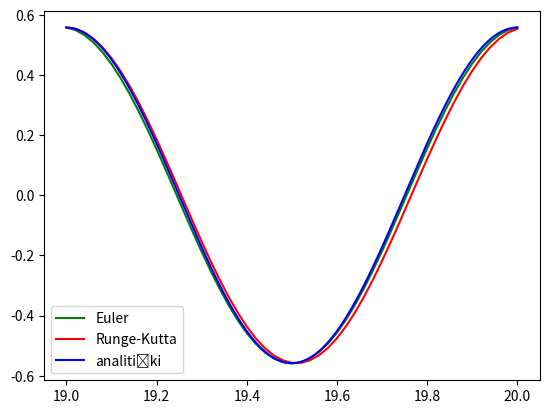

This figure's Python source:
import numpy as np
import matplotlib.pyplot as plt

g=9.81
l=0.2484902028828339
m=0.2
pi=3.141592653589793
T=2*np.pi/np.sqrt(g/l)

def thetaAn(t):
    theta=pi*np.cos(np.sqrt(g/l)*t)/45
    return theta

def dv(t, x, v):
    dv=-(g/l)*np.sin(x)
    return dv

def dx(t, x, v):
    dx=v
    return dx

def Euler(dx, dv, t0, y0, v0, tn, N):
    h=(tn-t0)/N
    y=y0
    t=t0
    v=v0
    Y=[y]
    T=[t]
    V=[v]
    i=1
    while i <= N:
        v+=dv(t, y, v)*h
        y+=dx(t, y, v)*h
        t=t0+i*h
        V.append(v)
        Y.append(y)
        T.append(t)
        i+=1
    return T, Y, V

def RK4(dx, dv, t0, y0, v0, tn, N):
    h=(tn-t0)/N
    t=t0
    y=y0
    v=v0
    T=[t0]
    Y=[y0]
    V=[v0]
    i=1
    while i <= N:
        k1v=dv(t, y, v)
        k1x=dx(t, y, v)
        k2v=dv(t0+(i-0.5)*h, y+k1x*h/2, v+k1v*h/2)
        k2x=dx(t0+(i-0.5)*h, y+k1x*h/2, v+k1v*h/2)
        k3v=dv(t0+(i-0.5)*h, y+k2x*h/2, v+k2v*h/2)
        k3x=dx(t0+(i-0.5)*h, y+k2x*h/2, v+k2v*h/2)
        k4v=dv(t0+i*h, y+k3x*h, v+k3v*h)
        k4x=dx(t0+i*h, y+k3x*h, v+k3v*h)
        v=v+(k1v+2*k2v+2*k3v+k4v)*h/6
        y=y+(k1x+2*k2x+2*k3x+k4x)*h/6
        t=t0+i*h
        V.append(v)
        Y.append(y)
        T.append(t)
        i+=1
    return T,Y,V

def an(t0, x0, tn, N):
    h=(tn-t0)/N
    t=t0
    T=[]
    X=[]
    A=x0
    while t <= tn:
        x=A*np.cos(np.sqrt(g/l)*t)
        T.append(t)
        X.append(x)
        t+=h

    return T, X


P=Euler(dx, dv, 19*T, 32*pi/180, 0, 20*T, 50)
Q=RK4(dx, dv, 19*T, 32*pi/180, 0, 20*T, 50)
a=an(19*T, 32*pi/180, 20*T, 5000)
plt.plot(P[0], P[1], color='green', label='Euler')
plt.plot(Q[0], Q[1], color='red', label='Runge-Kutta')
plt.plot(a[0], a[1], color='blue', label='analitički')
plt.legend()
plt.show()
